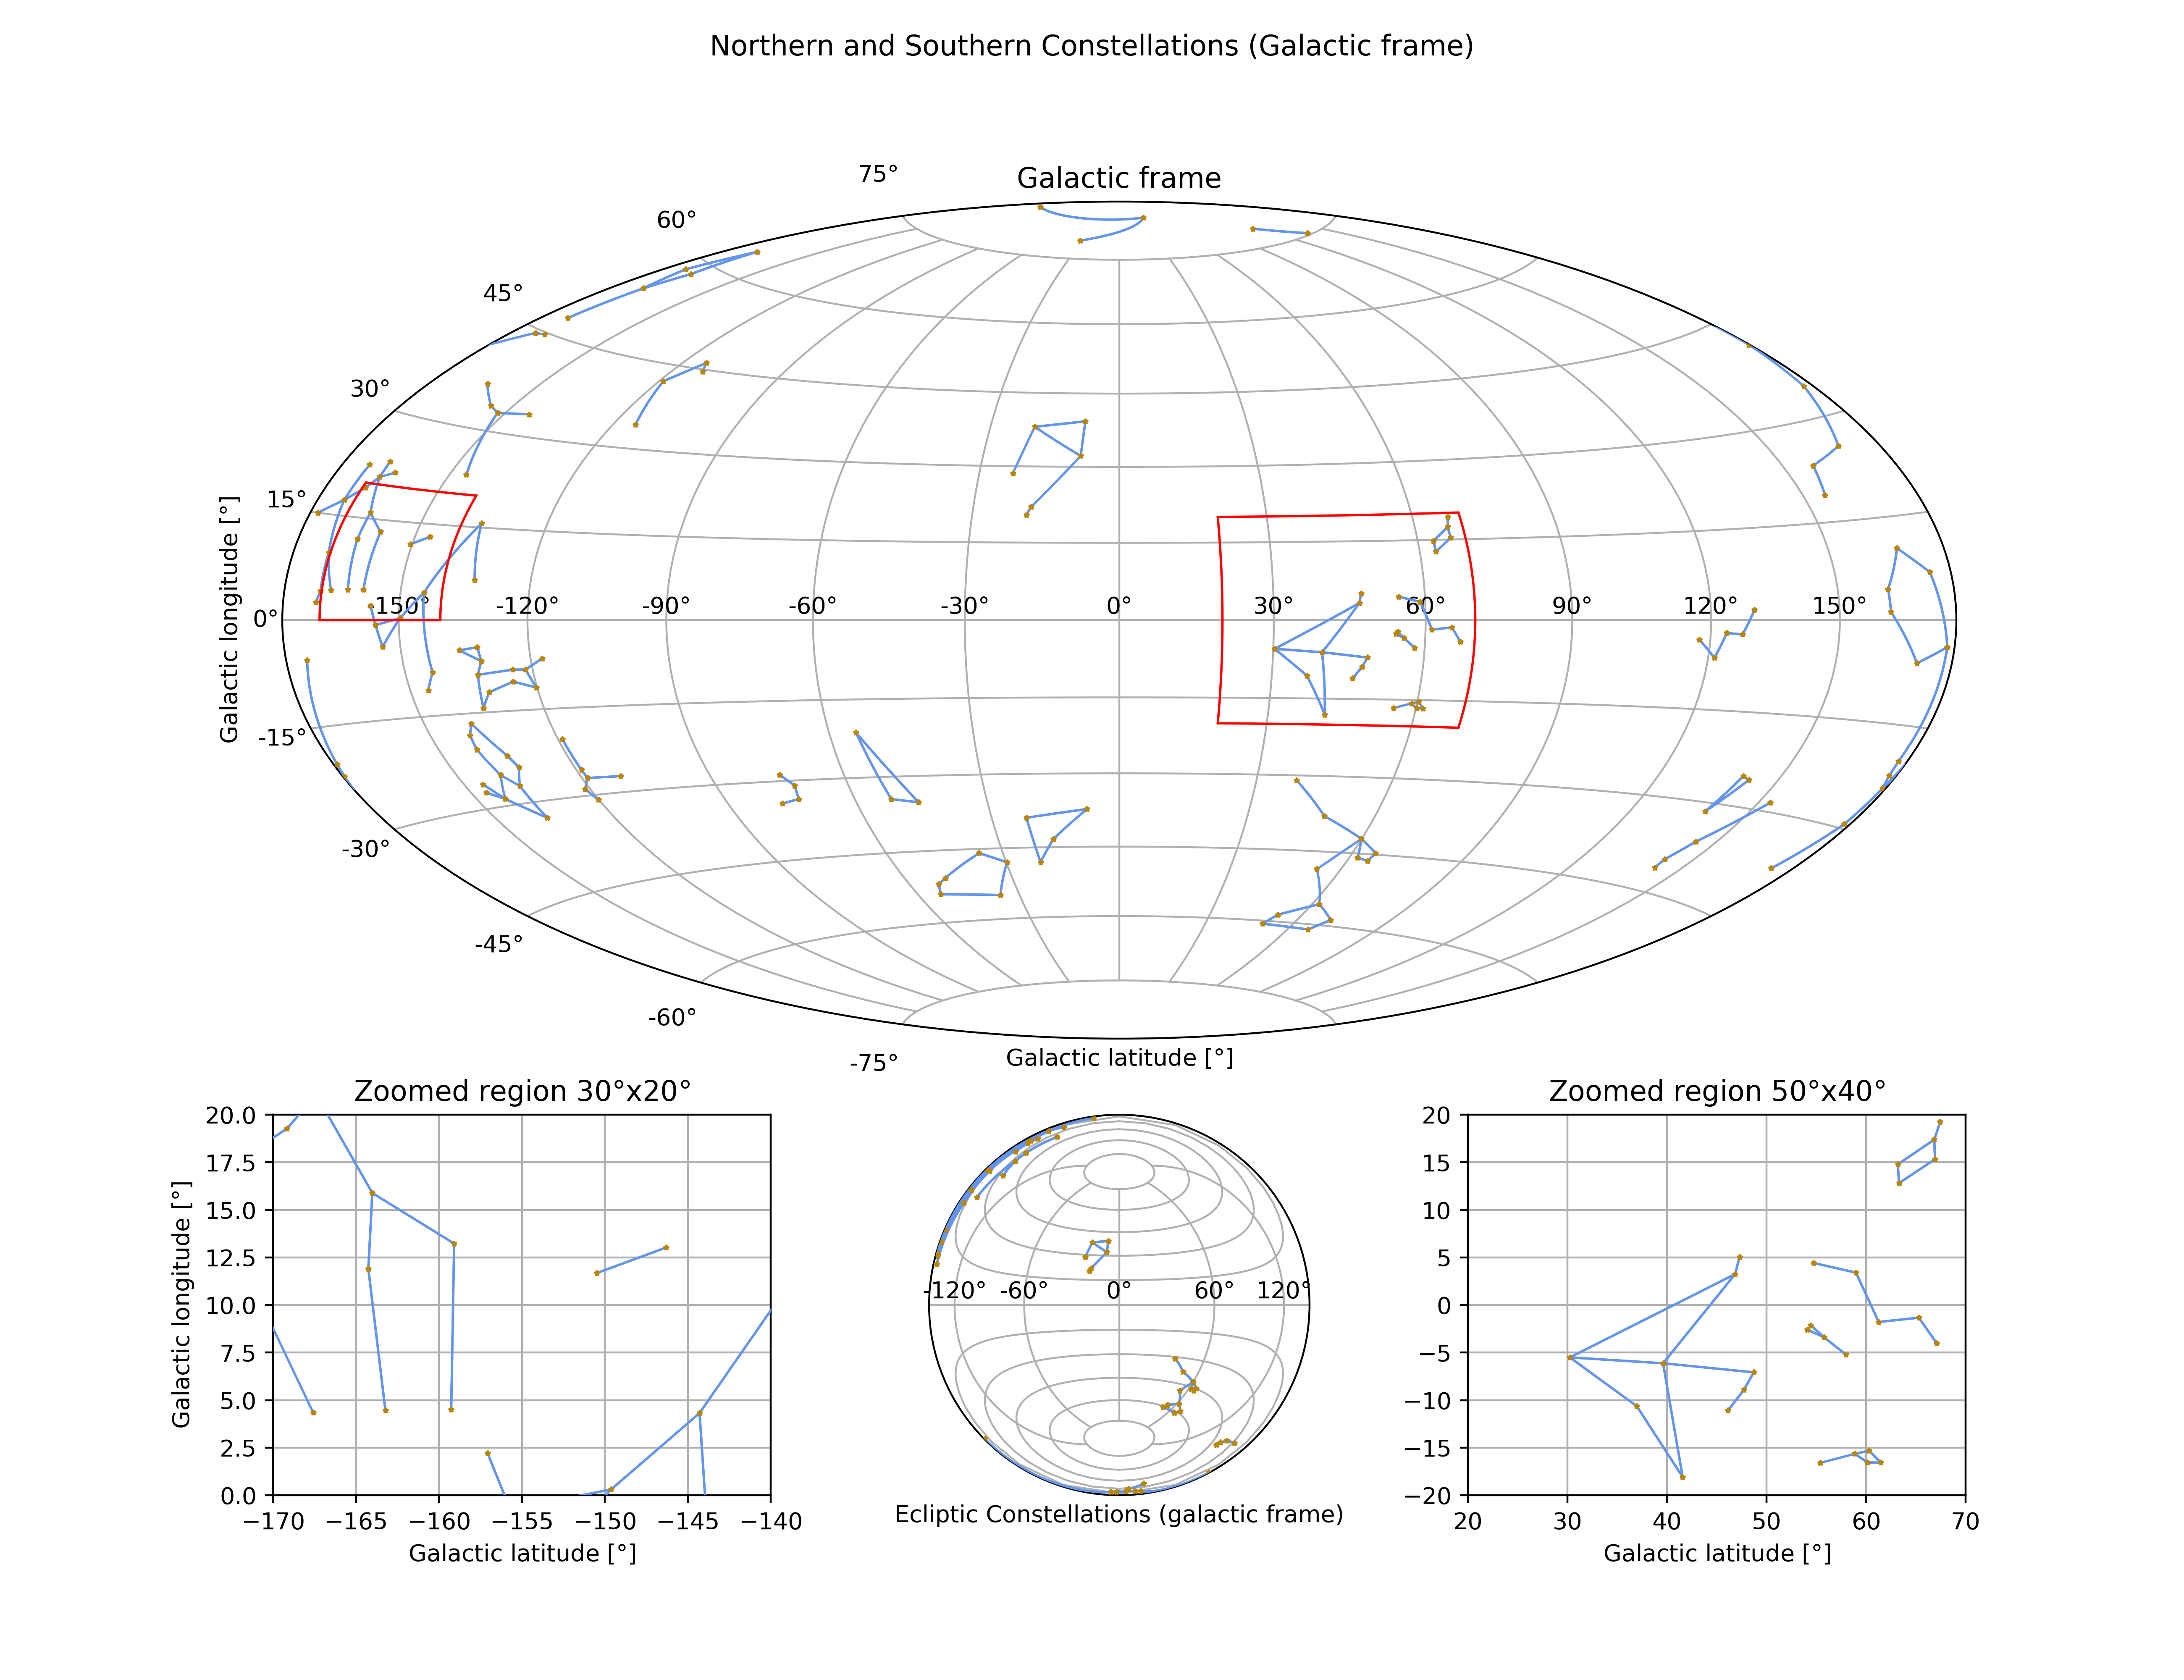

The Python source for this figure:
import matplotlib.pyplot as plt # plotting
import matplotlib.gridspec as gridspec # for multiple subplots
import matplotlib.patches as mpatches #
import numpy as np # convert deg to radians and viceversa
import mocha_constellations as constellations
import mocha_plottersettings as listsettings

class mocha:

    def __init__(self):
        print("Initializing MOCHA...")

    def main(self):
        try:
            ### generating list of constellation-type objects
            list_constellations = constellations.loadData().listConstellations

            ### generating mocha_plottersettings object with plot settings
            settings = listsettings.getPlotSetting()

            ### create a figure 3x3
            fig = plt.figure(figsize=(settings.figsize_x,settings.figsize_y))
            spec = gridspec.GridSpec(ncols=3, nrows=3, figure=fig)
            fig.suptitle('Northern and Southern Constellations (Galactic frame)')

            ### PLOTTING CONSTELLATIONS IN GALACIC FRAME
            ax_galaxy = fig.add_subplot(spec[0:2, :], projection=settings.projectionHammer)
            ax_galaxy.grid(True)
            ax_galaxy.set_title('Galactic frame')
            ax_galaxy.set_xlabel(r'Galactic latitude $\mathrm{[\degree]}$')
            ax_galaxy.set_ylabel(r'Galactic longitude $\mathrm{[\degree]}$')

            # drawing zoomed regions
            zoomedRegion1 = mpatches.Rectangle((np.radians(settings.zoom_1_x[0]), np.radians(settings.zoom_1_y[0])), np.radians(settings.zoom_1_width), np.radians(settings.zoom_1_height), linewidth=1, edgecolor='r', facecolor='none', zorder = settings.zoomedregionZorder)
            #zoomedRegion2 = mpatches.Rectangle((np.radians(settings.zoom_2_x[0]), np.radians(settings.zoom_2_y[0])), np.radians(settings.zoom_2_width), np.radians(settings.zoom_2_height), linewidth=1, edgecolor='r', facecolor='none', zorder = settings.zoomedregionZorder)
            zoomedRegion3 = mpatches.Rectangle((np.radians(settings.zoom_3_x[0]), np.radians(settings.zoom_3_y[0])), np.radians(settings.zoom_3_width), np.radians(settings.zoom_3_height), linewidth=1, edgecolor='r', facecolor='none', zorder = settings.zoomedregionZorder)
            ax_galaxy.add_patch(zoomedRegion1)
            #ax_galaxy.add_patch(zoomedRegion2)
            ax_galaxy.add_patch(zoomedRegion3)

            ### FIRST ZOOMED REGION
            ax_zoom1 = fig.add_subplot(spec[2, 0])
            ax_zoom1.grid(True)
            ax_zoom1.set_xlabel(r'Galactic latitude $\mathrm{[\degree]}$')
            ax_zoom1.set_ylabel(r'Galactic longitude $\mathrm{[\degree]}$')
            ax_zoom1.set_title('Zoomed region ' + str(settings.zoom_1_width) + r'$\mathrm{\degree}$x' + str(settings.zoom_1_height) + r'$\mathrm{\degree}$')
            ax_zoom1.set_xlim(settings.zoom_1_x[0],settings.zoom_1_x[1])
            ax_zoom1.set_ylim(settings.zoom_1_y[0],settings.zoom_1_y[1])

            ### SECOND ZOOMED REGION --- NOW IT IS A LAMBERT PROJECTION OF AX GALAXY
            ax_zoom2 = fig.add_subplot(spec[2, 1], projection=settings.projectionLambert)
            ax_zoom2.grid(True)
            ax_zoom2.locator_params(axis='x', nbins=settings.bins_2_x)
            ax_zoom2.set_title('Ecliptic Constellations (galactic frame)')
            ax_zoom2.set_xlabel(r'Galactic latitude $\mathrm{[\degree]}$')
            #ax_zoom2.set_xlim(settings.zoom_2_x[0],settings.zoom_2_x[1])
            #ax_zoom2.set_ylim(settings.zoom_2_y[0],settings.zoom_2_y[1])

            ### THIRD ZOOMED REGION
            ax_zoom3 = fig.add_subplot(spec[2, 2])
            ax_zoom3.grid(True)
            ax_zoom3.set_xlabel(r'Galactic latitude $\mathrm{[\degree]}$')
            ax_zoom3.set_title('Zoomed region ' + str(settings.zoom_3_width) + r'$\mathrm{\degree}$x' + str(settings.zoom_3_height) + r'$\mathrm{\degree}$')
            ax_zoom3.set_xlim(settings.zoom_3_x[0],settings.zoom_3_x[1])
            ax_zoom3.set_ylim(settings.zoom_3_y[0],settings.zoom_3_y[1])

            ### PLOTTING
            for constellation in list_constellations:
                print('Plotting... ' + str(constellation.name))
                for star in constellation.list_star:
                    x = star.galacticLatitude.value
                    y = star.galacticLongitude.value
                    ax_galaxy.scatter(np.radians(x), np.radians(y), color=settings.starColor, marker=settings.starMarker, s = settings.starSize, zorder = settings.starZorder)
                    ax_zoom1.scatter(x,y, color=settings.starColor, marker=settings.starMarker, s = settings.starSize, zorder = settings.starZorder)
                    if constellation.name in settings.eclipticConstellations:
                        ax_zoom2.scatter(np.radians(x),np.radians(y), color=settings.starColor, marker=settings.starMarker, s = settings.starSize, zorder = settings.starZorder)
                    ax_zoom3.scatter(x,y, color=settings.starColor, marker=settings.starMarker, s = settings.starSize, zorder = settings.starZorder)
                    bonds = star.bonds.split(';')
                    for bond in bonds:
                        for astrum in constellation.list_star:
                            if astrum.mochaId == bond:
                                x2 = astrum.galacticLatitude.value
                                y2 = astrum.galacticLongitude.value
                                #print(astrum.mochaId, x2, y2, x, y)
                                if abs(x2 - x) < 180: # this was created for Taurus constellation whose star have longitude -178 e 178, thus ruining the plots
                                    ax_galaxy.plot( (np.radians(x), np.radians(x2)),
                                                    (np.radians(y), np.radians(y2)), color = settings.constellationColor, linewidth = settings.constellationSize, zorder=settings.constellationZorder)
                                    ax_zoom1.plot((x,x2),(y,y2), color = settings.constellationColor, linewidth = settings.constellationSize, zorder=settings.constellationZorder)
                                if constellation.name in settings.eclipticConstellations:
                                    ax_zoom2.plot((np.radians(x), np.radians(x2)),(np.radians(y), np.radians(y2)), color = settings.constellationColor, linewidth = settings.constellationSize, zorder=settings.constellationZorder)
                                ax_zoom3.plot((x,x2),(y,y2), color = settings.constellationColor, linewidth = settings.constellationSize, zorder=settings.constellationZorder)
            ### SAVE PLOT
            plt.savefig('mocha.png', dpi=400)
        except Exception as e:
            print(str(e))
